Run: headless pygame with SDL's dummy video driver; simulated clock (each Clock.tick advances the game by its frame time, no real sleeping); random seed 0; keys injected as events and as key.get_pressed() state; no mouse input.
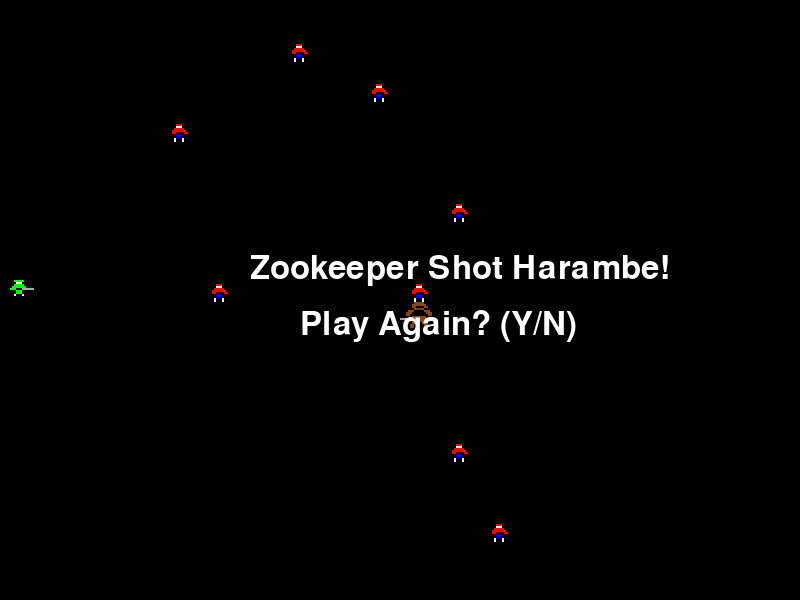
Frame 1 of 4 · flips 1–60 · no input
Frame 2 of 4 · flips 61–180 · tapped SPACE, RETURN · held RIGHT (→), D · screen unchanged from frame 1, image omitted
Frame 3 of 4 · flips 181–300 · held DOWN (↓), S · screen unchanged from frame 2, image omitted
Frame 4 of 4 · flips 301–420 · held LEFT (←), A, UP (↑), W · screen unchanged from frame 3, image omitted

The pygame program that drew these frames:

import pygame
import random

# Initialize Pygame
pygame.init()

# Screen settings
WIDTH, HEIGHT = 800, 600
GRID_SIZE = 40  # Size of each "pixel" block
PIXEL_SIZE = 2  # Even smaller pixels for finer detail
screen = pygame.display.set_mode((WIDTH, HEIGHT))
pygame.display.set_caption("Harambe Escape")

# Colors
BLACK = (0, 0, 0)
WHITE = (255, 255, 255)
BROWN = (139, 69, 19)  # Harambe's color
DARK_BROWN = (101, 67, 33)  # For Harambe's face
RED = (255, 0, 0)      # Children's shirt
BLUE = (0, 0, 255)     # Children's pants
GREEN = (0, 255, 0)    # Zookeeper's uniform
GRAY = (169, 169, 169) # Bullet/rifle color
BEIGE = (245, 245, 220) # Skin tone for kids/zookeeper

# Pixelated shapes (larger grid: 20x20 pixels at PIXEL_SIZE=2 fits 40x40)
HARAMBE_SHAPE = [
    # Head
    (7, 1), (8, 1), (9, 1), (10, 1), (11, 1),  # Top
    (6, 2), (7, 2), (8, 2), (9, 2), (10, 2), (11, 2), (12, 2),  # Middle
    (6, 3), (7, 3), (12, 3), (13, 3),  # Sides
    (7, 4), (8, 4), (9, 4), (10, 4), (11, 4),  # Bottom (face area)
    # Shoulders/Arms
    (4, 5), (5, 5), (6, 5), (12, 5), (13, 5), (14, 5),
    (3, 6), (4, 6), (5, 6), (13, 6), (14, 6), (15, 6),
    (3, 7), (4, 7), (14, 7), (15, 7),
    # Body
    (6, 8), (7, 8), (8, 8), (9, 8), (10, 8), (11, 8), (12, 8),
    (6, 9), (7, 9), (8, 9), (9, 9), (10, 9), (11, 9), (12, 9),
    (7, 10), (8, 10), (9, 10), (10, 10), (11, 10),
    # Legs
    (6, 11), (7, 11), (11, 11), (12, 11),
    (5, 12), (6, 12), (12, 12), (13, 12),
    (5, 13), (6, 13), (12, 13), (13, 13)
]
HARAMBE_FACE = [(8, 4), (9, 4), (10, 4)]  # Darker face pixels

CHILD_SHAPE = [
    # Head
    (8, 2), (9, 2), (10, 2),  # Hair
    (8, 3), (9, 3), (10, 3),  # Face (BEIGE)
    # Shirt (RED)
    (7, 4), (8, 4), (9, 4), (10, 4), (11, 4),
    (6, 5), (7, 5), (8, 5), (9, 5), (10, 5), (11, 5), (12, 5),
    (6, 6), (7, 6), (12, 6), (13, 6),  # Arms
    # Pants (BLUE)
    (8, 7), (9, 7), (10, 7),
    (8, 8), (9, 8), (10, 8),
    # Legs (BEIGE)
    (7, 9), (11, 9),
    (7, 10), (11, 10)
]

ZOOKEEPER_SHAPE = [
    # Hat
    (7, 0), (8, 0), (9, 0), (10, 0), (11, 0),
    # Head
    (8, 1), (9, 1), (10, 1),  # Face (BEIGE)
    # Uniform (GREEN)
    (7, 2), (8, 2), (9, 2), (10, 2), (11, 2),
    (6, 3), (7, 3), (8, 3), (9, 3), (10, 3), (11, 3), (12, 3),
    (5, 4), (6, 4), (7, 4), (12, 4), (13, 4),  # Arms
    # Rifle (GRAY)
    (11, 4), (12, 4), (13, 4), (14, 4), (15, 4), (16, 4),
    # Pants (GREEN)
    (8, 5), (9, 5), (10, 5),
    (8, 6), (9, 6), (10, 6),
    # Legs (BEIGE)
    (7, 7), (11, 7)
]

BULLET_SHAPE = [
    (0, 0), (1, 0), (2, 0), (3, 0), (4, 0)  # Slightly longer bullet
]

# Function to reset game state
def reset_game():
    global harambe_x, harambe_y, children, zookeeper_active, bullet_x, bullet_y, bullet_active, game_over
    harambe_x, harambe_y = WIDTH // 2, HEIGHT // 2
    children = []
    for _ in range(NUM_CHILDREN):
        children.append([random.randint(0, (WIDTH - GRID_SIZE) // GRID_SIZE) * GRID_SIZE,
                         random.randint(0, (HEIGHT - GRID_SIZE) // GRID_SIZE) * GRID_SIZE])
    zookeeper_active = False
    bullet_x, bullet_y = 0, 0
    bullet_active = False
    game_over = False

# Initial game state
NUM_CHILDREN = 8  # Increased to 8 kids
ZOOKEEPER_X, ZOOKEEPER_Y = 0, HEIGHT // 2 - GRID_SIZE // 2
reset_game()

# Game loop
clock = pygame.time.Clock()
running = True

def draw_shape(surface, x, y, shape, color, extra_colors=None):
    """Draw a pixelated shape with multiple extra colors for specific pixels."""
    for px, py in shape:
        col = color
        if extra_colors:
            for extra_col, coords in extra_colors.items():
                if (px, py) in coords:
                    col = extra_col
                    break
        pygame.draw.rect(surface, col, (x + px * PIXEL_SIZE, y + py * PIXEL_SIZE, PIXEL_SIZE, PIXEL_SIZE))

while running:
    for event in pygame.event.get():
        if event.type == pygame.QUIT:
            running = False
        elif event.type == pygame.KEYDOWN:
            if event.key == pygame.K_q:
                running = False
            elif game_over and event.key == pygame.K_y:
                reset_game()
            elif game_over and event.key == pygame.K_n:
                running = False

    if not game_over:
        # Move Harambe with arrow keys
        keys = pygame.key.get_pressed()
        if keys[pygame.K_LEFT] and harambe_x > GRID_SIZE:
            harambe_x -= GRID_SIZE
        if keys[pygame.K_RIGHT] and harambe_x < WIDTH - GRID_SIZE:
            harambe_x += GRID_SIZE
        if keys[pygame.K_UP] and harambe_y > 0:
            harambe_y -= GRID_SIZE
        if keys[pygame.K_DOWN] and harambe_y < HEIGHT - GRID_SIZE:
            harambe_y += GRID_SIZE

        # Check for collision with children
        harambe_rect = pygame.Rect(harambe_x, harambe_y, GRID_SIZE, GRID_SIZE)
        for child in children:
            child_rect = pygame.Rect(child[0], child[1], GRID_SIZE, GRID_SIZE)
            if harambe_rect.colliderect(child_rect) and not bullet_active:
                zookeeper_active = True
                bullet_active = True
                bullet_x = ZOOKEEPER_X + GRID_SIZE
                bullet_y = harambe_y + GRID_SIZE // 2 - PIXEL_SIZE
                break

        # Move children randomly
        for child in children:
            move = random.choice(["left", "right", "up", "down", "stay"])
            if move == "left" and child[0] > GRID_SIZE:
                child[0] -= GRID_SIZE
            elif move == "right" and child[0] < WIDTH - GRID_SIZE:
                child[0] += GRID_SIZE
            elif move == "up" and child[1] > 0:
                child[1] -= GRID_SIZE
            elif move == "down" and child[1] < HEIGHT - GRID_SIZE:
                child[1] += GRID_SIZE

        # Move bullet if active
        if bullet_active:
            bullet_x += 30
            bullet_rect = pygame.Rect(bullet_x, bullet_y, PIXEL_SIZE * 5, PIXEL_SIZE)
            if bullet_rect.colliderect(harambe_rect):
                game_over = True
            elif bullet_x > WIDTH:
                bullet_active = False

    # Draw everything
    screen.fill(BLACK)

    # Draw Harambe
    draw_shape(screen, harambe_x, harambe_y, HARAMBE_SHAPE, BROWN, {DARK_BROWN: HARAMBE_FACE})

    # Draw children
    for child in children:
        draw_shape(screen, child[0], child[1], CHILD_SHAPE, RED, {BEIGE: [(8, 3), (9, 3), (10, 3), (7, 9), (11, 9), (7, 10), (11, 10)], BLUE: [(8, 7), (9, 7), (10, 7), (8, 8), (9, 8), (10, 8)]})

    # Draw zookeeper
    draw_shape(screen, ZOOKEEPER_X, ZOOKEEPER_Y, ZOOKEEPER_SHAPE, GREEN, {BEIGE: [(8, 1), (9, 1), (10, 1), (7, 7), (11, 7)], GRAY: [(11, 4), (12, 4), (13, 4), (14, 4), (15, 4), (16, 4)]})

    # Draw bullet if active
    if bullet_active:
        draw_shape(screen, bullet_x, bullet_y, BULLET_SHAPE, GRAY)

    # Display game over message and play again prompt
    if game_over:
        font = pygame.font.SysFont(None, 48)
        game_over_text = font.render("Zookeeper Shot Harambe!", True, WHITE)
        play_again_text = font.render("Play Again? (Y/N)", True, WHITE)
        screen.blit(game_over_text, (WIDTH // 2 - 150, HEIGHT // 2 - 48))
        screen.blit(play_again_text, (WIDTH // 2 - 100, HEIGHT // 2 + 8))

    # Update display
    pygame.display.flip()
    clock.tick(15)

# Quit Pygame
pygame.quit()
